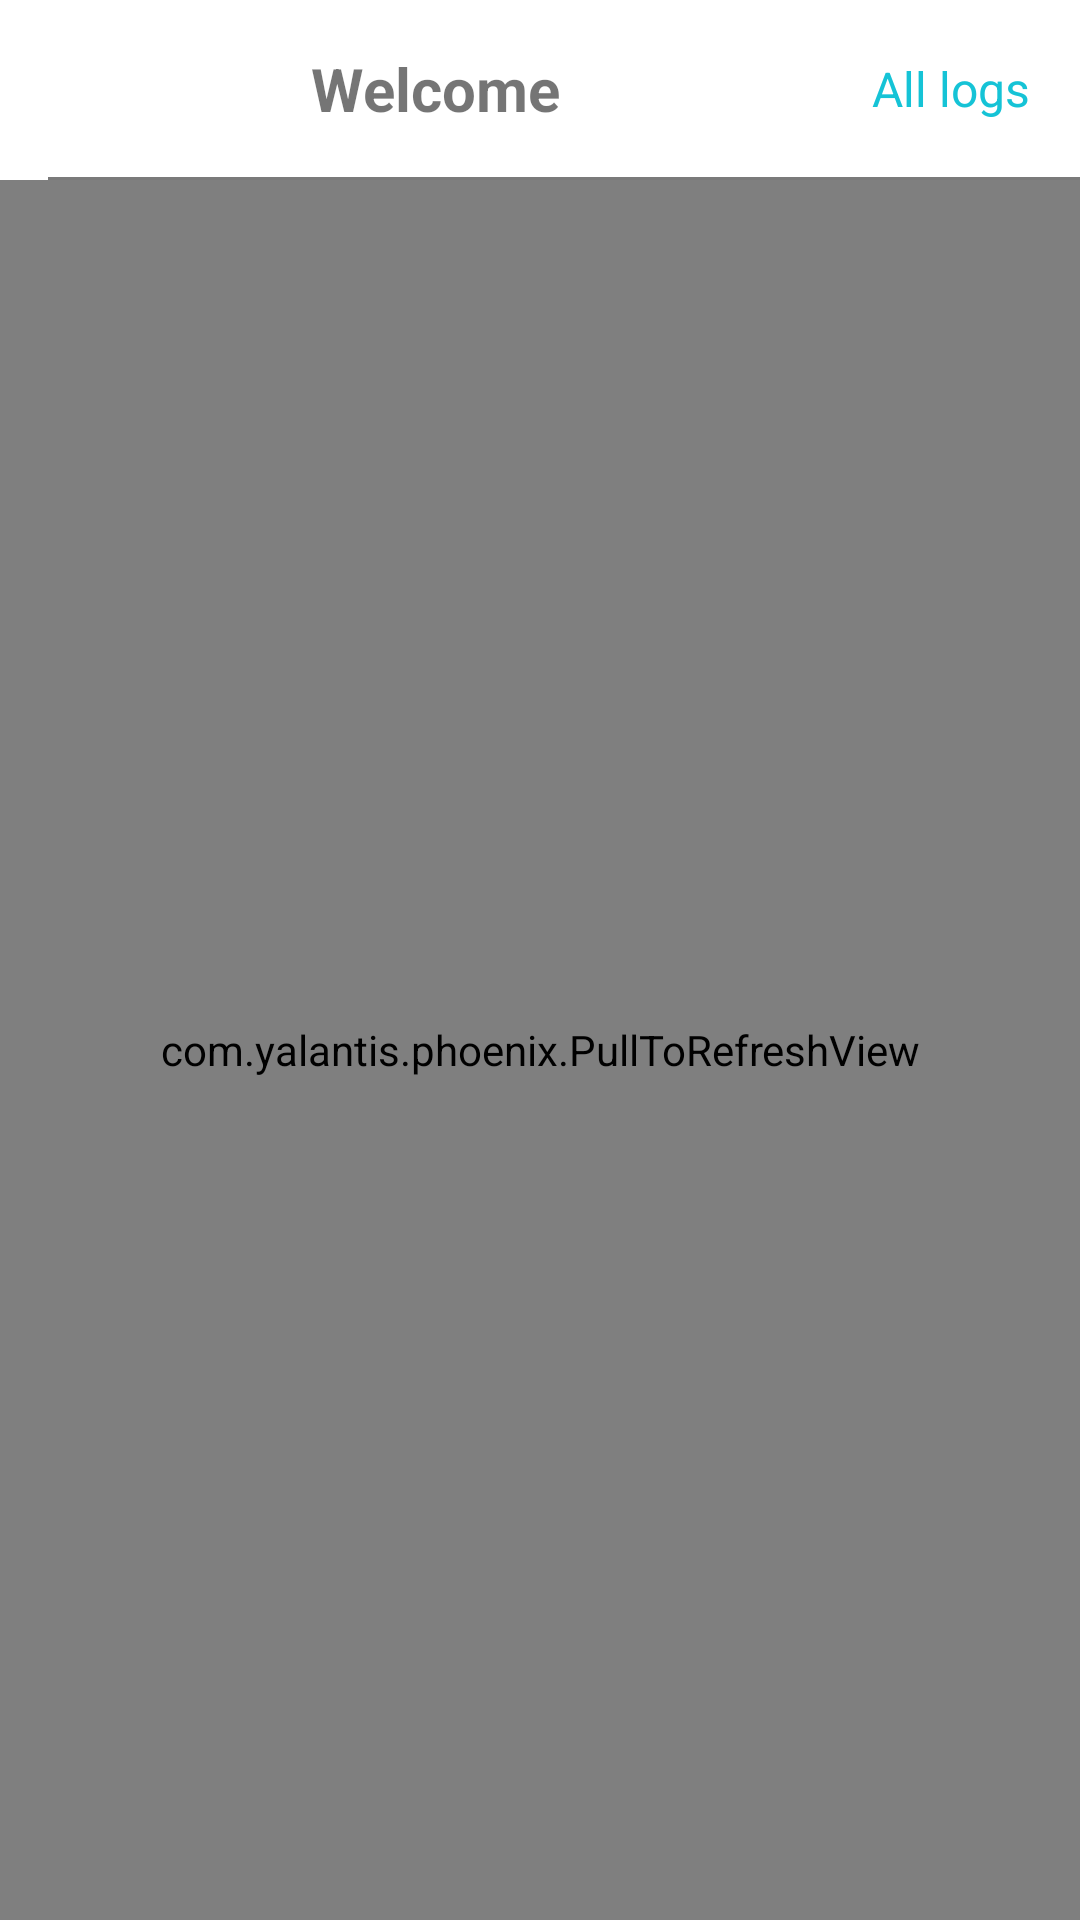

Here is an Android app screen rendered from its layout file. Give the layout XML and the strings, colors and styles it references.
<!-- AndroidManifest.xml: application theme Theme.AppCompat.Light.NoActionBar -->
<!-- res/layout/file_finder.xml -->
<?xml version="1.0" encoding="utf-8"?>
<LinearLayout xmlns:android="http://schemas.android.com/apk/res/android"
    android:orientation="vertical"
    android:layout_width="match_parent"
    android:layout_height="match_parent"
    android:background="@drawable/back">
    <include layout="@layout/toolbar" />
    
        
        
        
        
            
            
            
            
            
            
            
        
            
            
            
            
    

    
        
        
        
        
        

    <com.yalantis.phoenix.PullToRefreshView
        android:id="@+id/swipeRefreshLayout"
        android:layout_width="match_parent"
        android:layout_height="match_parent">
        <android.support.v7.widget.RecyclerView
            android:layout_width="match_parent"
            android:layout_height="match_parent"
            android:id="@+id/rv"
            />
    </com.yalantis.phoenix.PullToRefreshView>

</LinearLayout>
<!-- res/layout/toolbar.xml (included above) -->
<?xml version="1.0" encoding="utf-8"?>
<android.support.v7.widget.Toolbar xmlns:android="http://schemas.android.com/apk/res/android"
    xmlns:app="http://schemas.android.com/apk/res-auto"
    android:layout_width="match_parent"
    android:id="@+id/toolbar"
    android:layout_height="60dp"
    android:background="#ffffff"
    app:theme="@style/ThemeOverlay.AppCompat.ActionBar">

    <LinearLayout
        android:orientation="vertical"
        android:layout_width="match_parent"
        android:layout_height="match_parent">
        <LinearLayout
            android:layout_width="match_parent"
            android:layout_height="59dp">
            <TextView
                android:id="@+id/text_view_toolbar_title"
                android:textStyle="bold"
                android:layout_centerInParent="true"
                android:text="Welcome"
                android:textSize="20sp"
                android:gravity="center"
                android:layout_weight="3"
                android:layout_width="0dp"
                android:layout_height="match_parent" />

            <TextView
                android:id="@+id/log_type"
                android:layout_centerInParent="true"
                android:text="All logs"
                android:textSize="16sp"
                android:textColor="#15C3D6"
                android:gravity="center"
                android:layout_weight="1"
                android:layout_width="0dp"
                android:layout_height="match_parent" />
    </LinearLayout>
        <View
            android:layout_width="match_parent"
            android:layout_height="1dp"
            android:alpha="0.52"
            android:background="@android:color/black" />
</LinearLayout>

</android.support.v7.widget.Toolbar>
<!-- resources referenced by this layout -->
<resources>

</resources>
